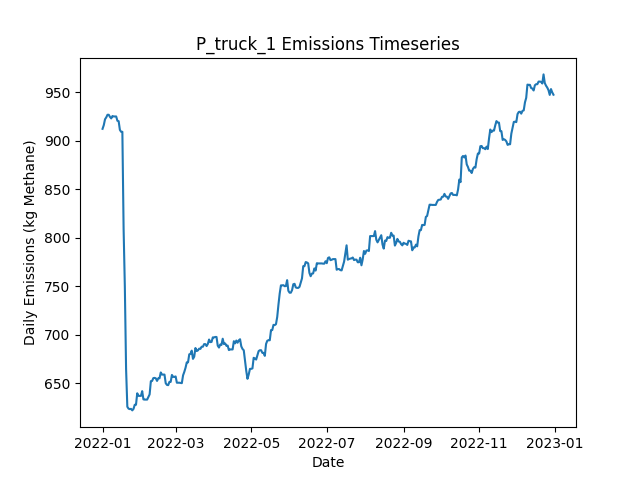

Source data for this figure (header and first rows):
Date, Daily Emissions (Kg Methane), Daily Mitigable Emissions (Kg Methane), Daily Non-Mitigable Emissions (Kg Methan…, Daily Cost ($), Active Leaks, New Leaks, Leaks Repaired, Leaks Naturally Repaired, Leaks Tagged, Daily Repair Cost ($), Daily Natural Repair Cost ($), truck Deployment Cost ($), truck Sites flagged for Follow-Up, truck Leaks tagged for repair, truck Sites Visited, truck Travel Time (Minutes), truck Survey Time (Minutes), OGI_FU_mdl_high Deployment Cost ($), OGI_FU_mdl_high Sites flagged for Follow…, OGI_FU_mdl_high Leaks tagged for repair, OGI_FU_mdl_high Sites Visited, OGI_FU_mdl_high Travel Time (Minutes), OGI_FU_mdl_high Survey Time (Minutes)
2022-01-01, 912.1, 566, 346.1, 400, 356, 358, 0, 2, 0.00000, 0.00000, 400, 400, 0, , 10, 180, 270, 0.00000, , 0, 0, 0, 0
2022-01-02, 915.9, 569.8, 346.1, 400, 357, 2, 0, 1, 0.00000, 0.00000, 200, 400, 0, , 1, 20, 30, 0.00000, , 0, 0, 0, 0
2022-01-03, 922, 575.8, 346.1, 1000, 358, 1, 0, 0, 23, 0.00000, 0.00000, 0.00000, 9, , 0, 0, 0, 1000, , 23, 3, 120, 360
2022-01-04, 923.9, 575.8, 348.1, 1000, 359, 2, 0, 1, 18, 0.00000, 200, 0.00000, 1, , 0, 0, 0, 1000, , 18, 3, 120, 360
2022-01-05, 926.6, 578.5, 348.1, 1000, 360, 1, 0, 0, 24, 0.00000, 0.00000, 0.00000, 0, , 0, 0, 0, 1000, , 24, 3, 120, 360
2022-01-06, 926.6, 578.5, 348.1, 500, 360, 0, 0, 0, 11, 0.00000, 0.00000, 0.00000, 0, , 0, 0, 0, 500, , 11, 1, 30, 120
2022-01-07, 924.4, 578.7, 345.7, 0.00000, 359, 1, 0, 0, 0.00000, 0.00000, 0.00000, 0.00000, 0, , 0, 0, 0, 0.00000, , 0, 0, 0, 0
2022-01-08, 922.8, 577.2, 345.7, 0.00000, 358, 0, 0, 1, 0.00000, 0.00000, 200, 0.00000, 0, , 0, 0, 0, 0.00000, , 0, 0, 0, 0
2022-01-09, 925.3, 579.6, 345.7, 0.00000, 358, 1, 0, 1, 0.00000, 0.00000, 200, 0.00000, 0, , 0, 0, 0, 0.00000, , 0, 0, 0, 0
2022-01-10, 924.9, 579.6, 345.2, 0.00000, 357, 0, 0, 0, 0.00000, 0.00000, 0.00000, 0.00000, 0, , 0, 0, 0, 0.00000, , 0, 0, 0, 0
2022-01-11, 924.9, 579.6, 345.2, 0.00000, 357, 0, 0, 0, 0.00000, 0.00000, 0.00000, 0.00000, 0, , 0, 0, 0, 0.00000, , 0, 0, 0, 0
2022-01-12, 924.9, 579.6, 345.2, 0.00000, 357, 1, 0, 1, 0.00000, 0.00000, 200, 0.00000, 0, , 0, 0, 0, 0.00000, , 0, 0, 0, 0
2022-01-13, 920.4, 577.2, 343.3, 0.00000, 356, 1, 0, 1, 0.00000, 0.00000, 200, 0.00000, 0, , 0, 0, 0, 0.00000, , 0, 0, 0, 0
2022-01-14, 920, 577.2, 342.8, 0.00000, 355, 0, 0, 0, 0.00000, 0.00000, 0.00000, 0.00000, 0, , 0, 0, 0, 0.00000, , 0, 0, 0, 0
2022-01-15, 911, 577.2, 333.9, 0.00000, 354, 0, 0, 0, 0.00000, 0.00000, 0.00000, 0.00000, 0, , 0, 0, 0, 0.00000, , 0, 0, 0, 0
2022-01-16, 909.1, 577.2, 331.9, 0.00000, 353, 0, 0, 0, 0.00000, 0.00000, 0.00000, 0.00000, 0, , 0, 0, 0, 0.00000, , 0, 0, 0, 0
2022-01-17, 909.1, 577.2, 331.9, 0.00000, 353, 0, 0, 0, 0.00000, 0.00000, 0.00000, 0.00000, 0, , 0, 0, 0, 0.00000, , 0, 0, 0, 0
2022-01-18, 809.2, 486.2, 323, 3000, 337, 0, 15, 0, 0.00000, 3000, 0.00000, 0.00000, 0, , 0, 0, 0, 0.00000, , 0, 0, 0, 0
2022-01-19, 749.3, 425.7, 323.6, 2400, 327, 3, 12, 1, 0.00000, 2400, 200, 0.00000, 0, , 0, 0, 0, 0.00000, , 0, 0, 0, 0
2022-01-20, 664.6, 341, 323.6, 3400, 312, 2, 17, 0, 0.00000, 3400, 0.00000, 0.00000, 0, , 0, 0, 0, 0.00000, , 0, 0, 0, 0
2022-01-21, 625.7, 301, 324.7, 1400, 306, 2, 7, 1, 0.00000, 1400, 200, 0.00000, 0, , 0, 0, 0, 0.00000, , 0, 0, 0, 0
2022-01-22, 623.7, 299.4, 324.3, 0.00000, 304, 0, 0, 1, 0.00000, 0.00000, 200, 0.00000, 0, , 0, 0, 0, 0.00000, , 0, 0, 0, 0
2022-01-23, 623.3, 299, 324.3, 0.00000, 303, 1, 0, 1, 0.00000, 0.00000, 200, 0.00000, 0, , 0, 0, 0, 0.00000, , 0, 0, 0, 0
2022-01-24, 623.5, 299, 324.5, 0.00000, 304, 1, 0, 0, 0.00000, 0.00000, 0.00000, 0.00000, 0, , 0, 0, 0, 0.00000, , 0, 0, 0, 0
2022-01-25, 621.9, 296.3, 325.6, 0.00000, 305, 2, 0, 1, 0.00000, 0.00000, 200, 0.00000, 0, , 0, 0, 0, 0.00000, , 0, 0, 0, 0
2022-01-26, 623.5, 297.9, 325.6, 0.00000, 306, 1, 0, 0, 0.00000, 0.00000, 0.00000, 0.00000, 0, , 0, 0, 0, 0.00000, , 0, 0, 0, 0
2022-01-27, 627.7, 302.1, 325.6, 0.00000, 308, 2, 0, 0, 0.00000, 0.00000, 0.00000, 0.00000, 0, , 0, 0, 0, 0.00000, , 0, 0, 0, 0
2022-01-28, 627.7, 302.1, 325.6, 0.00000, 308, 0, 0, 0, 0.00000, 0.00000, 0.00000, 0.00000, 0, , 0, 0, 0, 0.00000, , 0, 0, 0, 0
2022-01-29, 639.6, 305, 334.6, 0.00000, 311, 3, 0, 0, 0.00000, 0.00000, 0.00000, 0.00000, 0, , 0, 0, 0, 0.00000, , 0, 0, 0, 0
2022-01-30, 636.9, 302.3, 334.6, 0.00000, 310, 0, 0, 1, 0.00000, 0.00000, 200, 0.00000, 0, , 0, 0, 0, 0.00000, , 0, 0, 0, 0
2022-01-31, 636.9, 302.3, 334.6, 0.00000, 310, 0, 0, 0, 0.00000, 0.00000, 0.00000, 0.00000, 0, , 0, 0, 0, 0.00000, , 0, 0, 0, 0
2022-02-01, 636.9, 302.3, 334.6, 0.00000, 310, 0, 0, 0, 0.00000, 0.00000, 0.00000, 0.00000, 0, , 0, 0, 0, 0.00000, , 0, 0, 0, 0
2022-02-02, 641.8, 305.2, 336.6, 0.00000, 313, 3, 0, 0, 0.00000, 0.00000, 0.00000, 0.00000, 0, , 0, 0, 0, 0.00000, , 0, 0, 0, 0
2022-02-03, 633.3, 305.7, 327.6, 0.00000, 313, 1, 0, 0, 0.00000, 0.00000, 0.00000, 0.00000, 0, , 0, 0, 0, 0.00000, , 0, 0, 0, 0
2022-02-04, 633.1, 305.5, 327.6, 0.00000, 312, 0, 0, 1, 0.00000, 0.00000, 200, 0.00000, 0, , 0, 0, 0, 0.00000, , 0, 0, 0, 0
2022-02-05, 633.1, 305.5, 327.6, 0.00000, 312, 0, 0, 0, 0.00000, 0.00000, 0.00000, 0.00000, 0, , 0, 0, 0, 0.00000, , 0, 0, 0, 0
2022-02-06, 633.1, 305.5, 327.6, 0.00000, 312, 0, 0, 0, 0.00000, 0.00000, 0.00000, 0.00000, 0, , 0, 0, 0, 0.00000, , 0, 0, 0, 0
2022-02-07, 635.8, 308.1, 327.6, 0.00000, 313, 1, 0, 0, 0.00000, 0.00000, 0.00000, 0.00000, 0, , 0, 0, 0, 0.00000, , 0, 0, 0, 0
2022-02-08, 638.4, 310.8, 327.6, 0.00000, 314, 1, 0, 0, 0.00000, 0.00000, 0.00000, 0.00000, 0, , 0, 0, 0, 0.00000, , 0, 0, 0, 0
2022-02-09, 652.1, 324.4, 327.6, 0.00000, 317, 3, 0, 0, 0.00000, 0.00000, 0.00000, 0.00000, 0, , 0, 0, 0, 0.00000, , 0, 0, 0, 0
2022-02-10, 652.3, 324.7, 327.6, 0.00000, 318, 1, 0, 0, 0.00000, 0.00000, 0.00000, 0.00000, 0, , 0, 0, 0, 0.00000, , 0, 0, 0, 0
2022-02-11, 655.2, 327.6, 327.6, 0.00000, 320, 2, 0, 0, 0.00000, 0.00000, 0.00000, 0.00000, 0, , 0, 0, 0, 0.00000, , 0, 0, 0, 0
2022-02-12, 655.5, 330.3, 325.2, 0.00000, 319, 1, 0, 0, 0.00000, 0.00000, 0.00000, 0.00000, 0, , 0, 0, 0, 0.00000, , 0, 0, 0, 0
2022-02-13, 655, 330.5, 324.5, 0.00000, 319, 1, 0, 0, 0.00000, 0.00000, 0.00000, 0.00000, 0, , 0, 0, 0, 0.00000, , 0, 0, 0, 0
2022-02-14, 652.3, 327.8, 324.5, 0.00000, 318, 0, 0, 1, 0.00000, 0.00000, 200, 0.00000, 0, , 0, 0, 0, 0.00000, , 0, 0, 0, 0
2022-02-15, 655, 330.5, 324.5, 0.00000, 319, 1, 0, 0, 0.00000, 0.00000, 0.00000, 0.00000, 0, , 0, 0, 0, 0.00000, , 0, 0, 0, 0
2022-02-16, 655, 330.5, 324.5, 0.00000, 319, 1, 0, 1, 0.00000, 0.00000, 200, 0.00000, 0, , 0, 0, 0, 0.00000, , 0, 0, 0, 0
2022-02-17, 661, 336.5, 324.5, 0.00000, 320, 1, 0, 0, 0.00000, 0.00000, 0.00000, 0.00000, 0, , 0, 0, 0, 0.00000, , 0, 0, 0, 0
2022-02-18, 658.8, 336.3, 322.5, 0.00000, 318, 0, 0, 1, 0.00000, 0.00000, 200, 0.00000, 0, , 0, 0, 0, 0.00000, , 0, 0, 0, 0
2022-02-19, 658.8, 336.3, 322.5, 0.00000, 318, 0, 0, 0, 0.00000, 0.00000, 0.00000, 0.00000, 0, , 0, 0, 0, 0.00000, , 0, 0, 0, 0
2022-02-20, 658.8, 336.5, 322.3, 0.00000, 318, 1, 0, 0, 0.00000, 0.00000, 0.00000, 0.00000, 0, , 0, 0, 0, 0.00000, , 0, 0, 0, 0
2022-02-21, 649.9, 338.5, 311.4, 0.00000, 318, 3, 0, 1, 0.00000, 0.00000, 200, 0.00000, 0, , 0, 0, 0, 0.00000, , 0, 0, 0, 0
2022-02-22, 648.2, 338.7, 309.4, 0.00000, 318, 1, 0, 0, 0.00000, 0.00000, 0.00000, 0.00000, 0, , 0, 0, 0, 0.00000, , 0, 0, 0, 0
2022-02-23, 648, 338.5, 309.4, 0.00000, 317, 0, 0, 1, 0.00000, 0.00000, 200, 0.00000, 0, , 0, 0, 0, 0.00000, , 0, 0, 0, 0
2022-02-24, 651.3, 341.9, 309.4, 0.00000, 317, 1, 0, 1, 0.00000, 0.00000, 200, 0.00000, 0, , 0, 0, 0, 0.00000, , 0, 0, 0, 0
2022-02-25, 651.3, 341.9, 309.4, 0.00000, 317, 0, 0, 0, 0.00000, 0.00000, 0.00000, 0.00000, 0, , 0, 0, 0, 0.00000, , 0, 0, 0, 0
2022-02-26, 658.5, 349, 309.4, 0.00000, 319, 3, 0, 0, 0.00000, 0.00000, 0.00000, 0.00000, 0, , 0, 0, 0, 0.00000, , 0, 0, 0, 0
2022-02-27, 656.5, 349, 307.5, 0.00000, 318, 0, 0, 0, 0.00000, 0.00000, 0.00000, 0.00000, 0, , 0, 0, 0, 0.00000, , 0, 0, 0, 0
2022-02-28, 656.5, 349, 307.5, 0.00000, 318, 0, 0, 0, 0.00000, 0.00000, 0.00000, 0.00000, 0, , 0, 0, 0, 0.00000, , 0, 0, 0, 0
2022-03-01, 656.9, 349.5, 307.5, 0.00000, 319, 1, 0, 0, 0.00000, 0.00000, 0.00000, 0.00000, 0, , 0, 0, 0, 0.00000, , 0, 0, 0, 0
... 305 more rows
